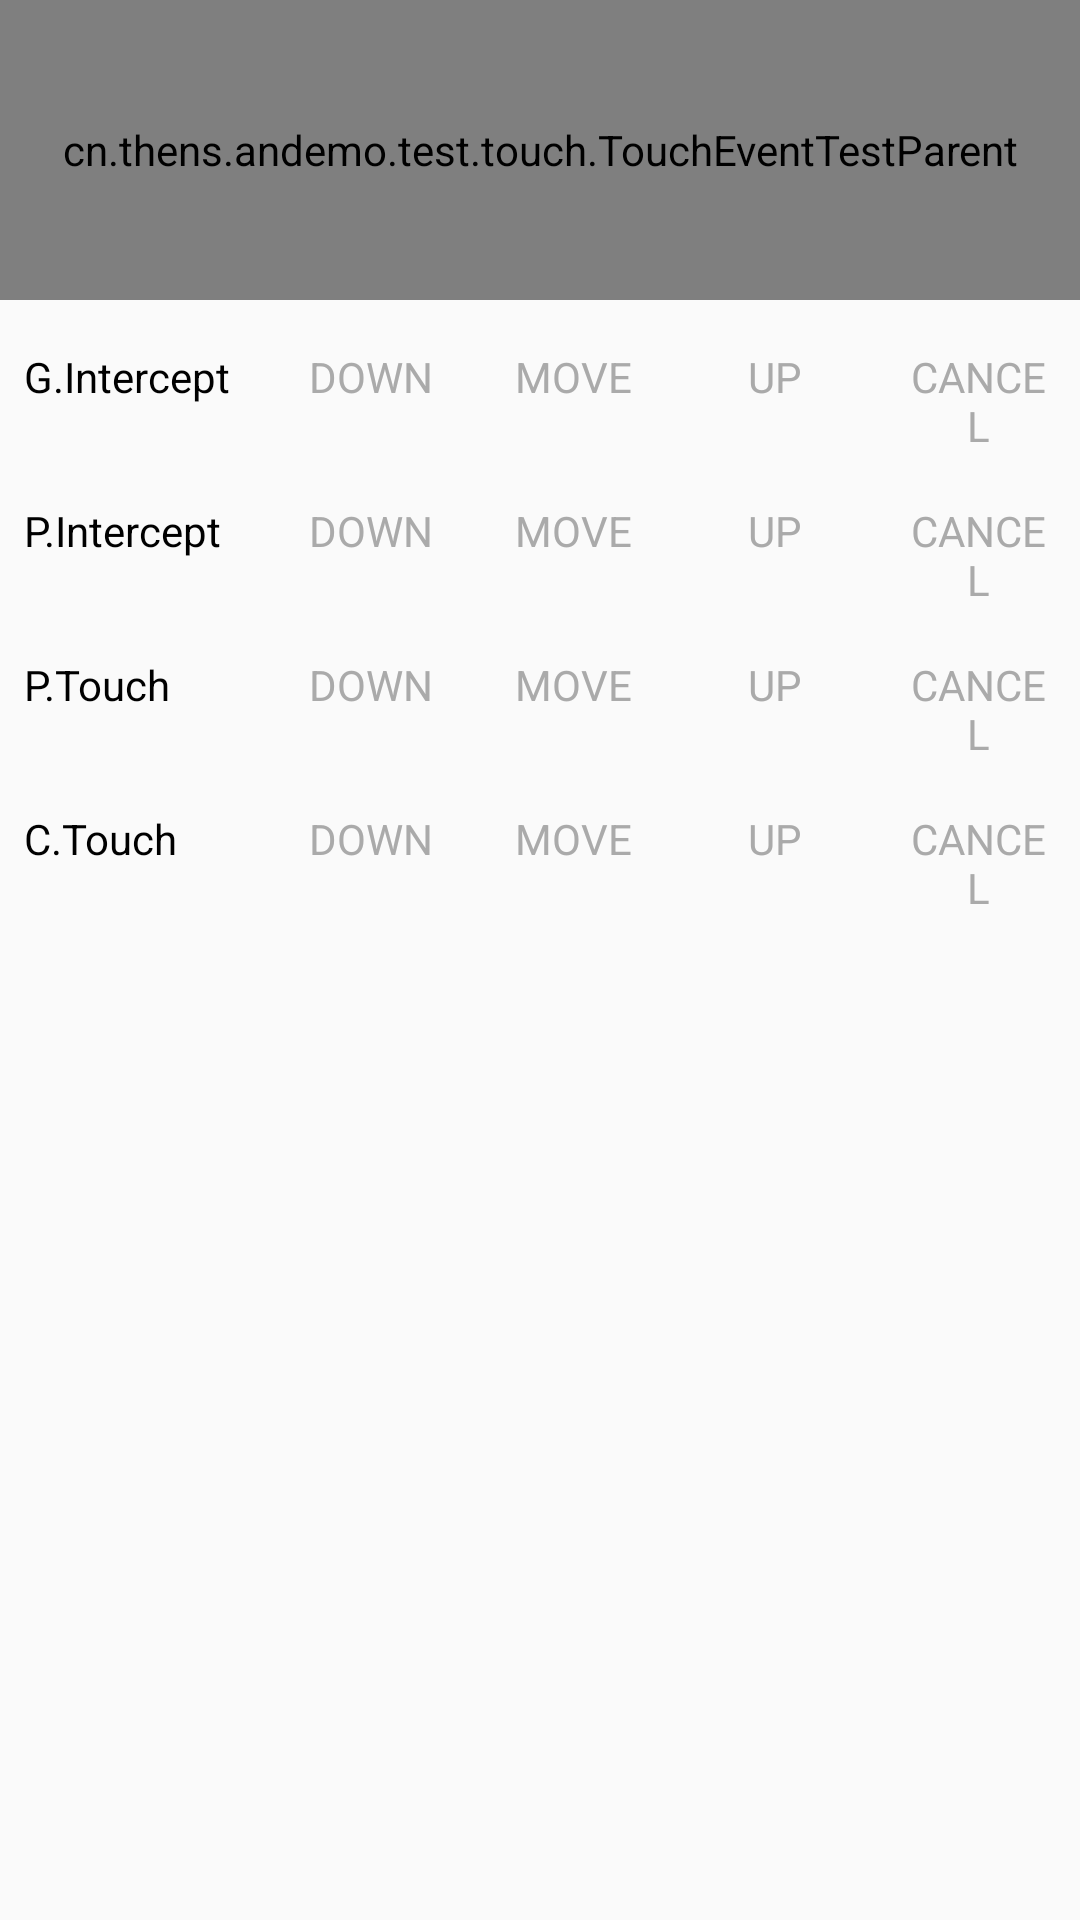

Android layout source for this screen:
<!-- AndroidManifest.xml: application theme AppTheme -->
<!-- res/layout/activity_touch_event_test.xml -->
<?xml version="1.0" encoding="utf-8"?>
<LinearLayout xmlns:android="http://schemas.android.com/apk/res/android"
    xmlns:tools="http://schemas.android.com/tools"
    android:layout_width="match_parent"
    android:layout_height="match_parent"
    android:orientation="vertical"
    tools:ignore="RtlHardcoded,HardcodedText">

    <cn.thens.andemo.test.touch.TouchEventTestParent
        android:id="@+id/vGrandParent"
        android:layout_width="match_parent"
        android:layout_height="100dp"
        android:background="@color/colorAccent">

        <cn.thens.andemo.test.touch.TouchEventTestParent
            android:id="@+id/vParent"
            android:layout_width="match_parent"
            android:layout_height="match_parent"
            android:layout_marginLeft="60dp"
            android:layout_marginBottom="8dp"
            android:background="@color/colorPrimary">

            <cn.thens.andemo.test.touch.TouchEventTestChild
                android:id="@+id/vChild"
                android:layout_width="match_parent"
                android:layout_height="match_parent"
                android:layout_marginLeft="60dp"
                android:layout_marginBottom="8dp"
                android:background="@android:color/holo_blue_light" />

        </cn.thens.andemo.test.touch.TouchEventTestParent>
    </cn.thens.andemo.test.touch.TouchEventTestParent>

    <View
        android:layout_width="match_parent"
        android:layout_height="8dp" />

    <LinearLayout style="@style/TouchEventTest.Parent">

        <TextView
            style="@style/TouchEventTest.Event"
            android:text="G.Intercept" />

        <TextView
            android:id="@+id/vGIDown"
            style="@style/TouchEventTest.Action"
            android:text="DOWN" />

        <TextView
            android:id="@+id/vGIMove"
            style="@style/TouchEventTest.Action"
            android:text="MOVE" />

        <TextView
            android:id="@+id/vGIUp"
            style="@style/TouchEventTest.Action"
            android:text="UP" />

        <TextView
            android:id="@+id/vGICancel"
            style="@style/TouchEventTest.Action"
            android:text="CANCEL" />
    </LinearLayout>

    <LinearLayout style="@style/TouchEventTest.Parent">

        <TextView
            style="@style/TouchEventTest.Event"
            android:text="P.Intercept" />

        <TextView
            android:id="@+id/vPIDown"
            style="@style/TouchEventTest.Action"
            android:text="DOWN" />

        <TextView
            android:id="@+id/vPIMove"
            style="@style/TouchEventTest.Action"
            android:text="MOVE" />

        <TextView
            android:id="@+id/vPIUp"
            style="@style/TouchEventTest.Action"
            android:text="UP" />

        <TextView
            android:id="@+id/vPICancel"
            style="@style/TouchEventTest.Action"
            android:text="CANCEL" />
    </LinearLayout>

    <LinearLayout style="@style/TouchEventTest.Parent">

        <TextView
            style="@style/TouchEventTest.Event"
            android:text="P.Touch" />

        <TextView
            android:id="@+id/vPTDown"
            style="@style/TouchEventTest.Action"
            android:text="DOWN" />

        <TextView
            android:id="@+id/vPTMove"
            style="@style/TouchEventTest.Action"
            android:text="MOVE" />

        <TextView
            android:id="@+id/vPTUp"
            style="@style/TouchEventTest.Action"
            android:text="UP" />

        <TextView
            android:id="@+id/vPTCancel"
            style="@style/TouchEventTest.Action"
            android:text="CANCEL" />
    </LinearLayout>

    <LinearLayout style="@style/TouchEventTest.Parent">

        <TextView
            style="@style/TouchEventTest.Event"
            android:text="C.Touch" />

        <TextView
            android:id="@+id/vCTDown"
            style="@style/TouchEventTest.Action"
            android:text="DOWN" />

        <TextView
            android:id="@+id/vCTMove"
            style="@style/TouchEventTest.Action"
            android:text="MOVE" />

        <TextView
            android:id="@+id/vCTUp"
            style="@style/TouchEventTest.Action"
            android:text="UP" />

        <TextView
            android:id="@+id/vCTCancel"
            style="@style/TouchEventTest.Action"
            android:text="CANCEL" />
    </LinearLayout>
</LinearLayout>
<!-- resources referenced by this layout -->
<resources>
  <style name="TouchEventTest.Action" parent="TouchEventTest.Grid">
          <item name="android:layout_weight">3</item>
          <item name="android:textColor">@color/sel_touchable</item>
          <item name="android:background">?attr/selectableItemBackground</item>
      </style>
  <style name="TouchEventTest.Event" parent="TouchEventTest.Grid">
          <item name="android:layout_weight">4</item>
          <item name="android:textColor">@android:color/black</item>
          <item name="android:gravity">left</item>
      </style>
  <style name="TouchEventTest.Parent">
          <item name="android:layout_width">match_parent</item>
          <item name="android:layout_height">wrap_content</item>
      </style>
  <style name="AppTheme" parent="Theme.AppCompat.Light.DarkActionBar">
          
          <item name="colorPrimary">@color/colorPrimary</item>
          <item name="colorPrimaryDark">@color/colorPrimaryDark</item>
          <item name="colorAccent">@color/colorAccent</item>
          <item name="windowNoTitle">true</item>
      </style>
  <style name="TouchEventTest.Grid">
          <item name="android:layout_width">0dp</item>
          <item name="android:layout_height">wrap_content</item>
          <item name="android:padding">8dp</item>
          <item name="android:gravity">center</item>
      </style>
  <!-- not gathered from this repository: default colours our renderer supplied (Android Studio template values) -->
  <color name="colorPrimary">#FF6200EE</color>
  <color name="colorPrimaryDark">#FF3700B3</color>
  <color name="colorAccent">#FF03DAC5</color>
</resources>
